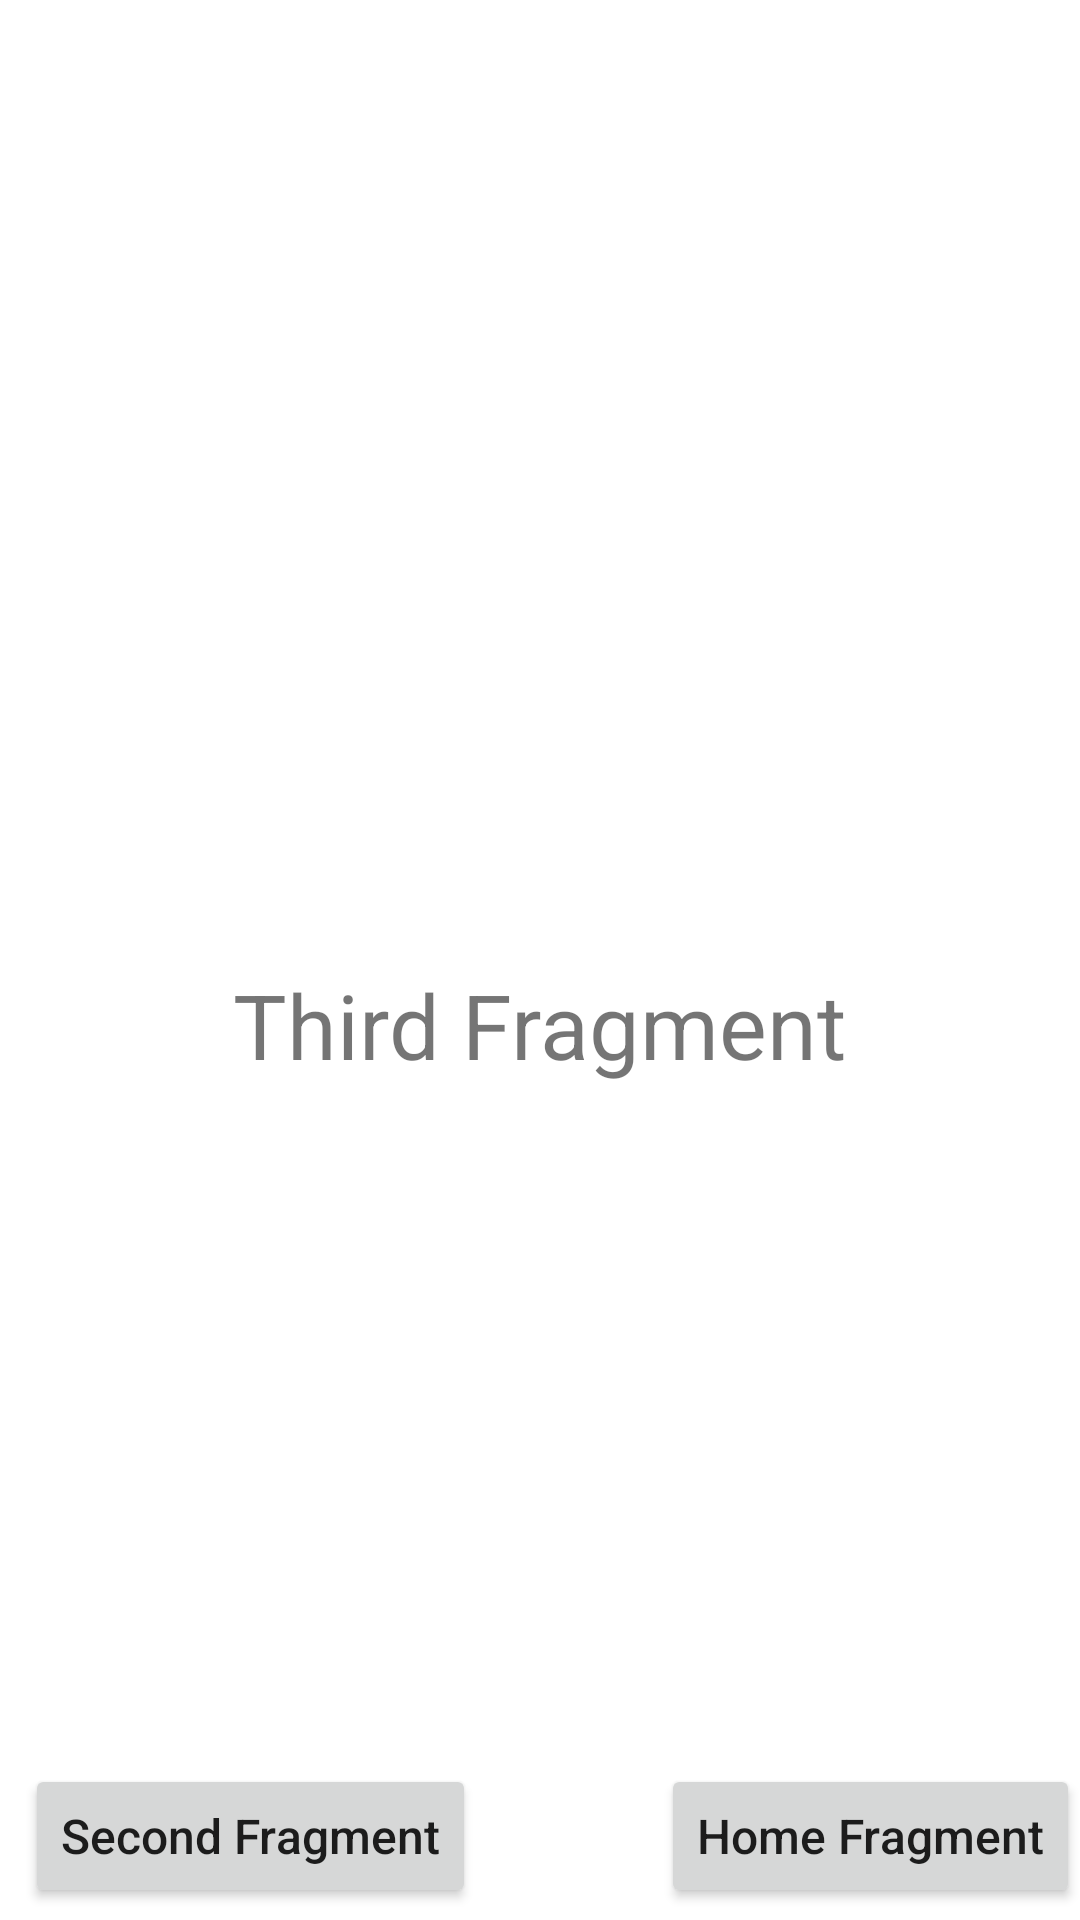

This screen was rendered from an Android layout file. Write that file and the resources it references.
<!-- AndroidManifest.xml: application theme Theme.Navigation_example -->
<!-- res/layout/fragment_third.xml -->
<?xml version="1.0" encoding="utf-8"?>
<androidx.constraintlayout.widget.ConstraintLayout xmlns:android="http://schemas.android.com/apk/res/android"
    xmlns:app="http://schemas.android.com/apk/res-auto"
    xmlns:tools="http://schemas.android.com/tools"
    android:layout_width="match_parent"
    android:layout_height="match_parent">

    <TextView
        android:layout_width="wrap_content"
        android:layout_height="wrap_content"
        android:text="Third Fragment"
        android:textSize="30dp"
        app:layout_constraintBottom_toBottomOf="parent"
        app:layout_constraintEnd_toEndOf="parent"
        app:layout_constraintStart_toStartOf="parent"
        app:layout_constraintTop_toTopOf="parent"
        app:layout_constraintVertical_bias="0.536" />

    <Button
        android:id="@+id/btnPre"
        android:layout_width="wrap_content"
        android:layout_height="wrap_content"
        android:layout_marginBottom="4dp"
        android:text="Second Fragment"
        android:textAllCaps="false"
        android:textSize="16dp"
        app:layout_constraintBottom_toBottomOf="parent"
        app:layout_constraintEnd_toStartOf="@+id/btnExit"
        app:layout_constraintHorizontal_bias="0.118"
        app:layout_constraintStart_toStartOf="parent" />

    <Button
        android:id="@+id/btnExit"
        android:layout_width="wrap_content"
        android:layout_height="wrap_content"
        android:layout_marginBottom="4dp"
        android:text="Home Fragment"
        android:textAllCaps="false"
        android:textSize="16dp"
        app:layout_constraintBottom_toBottomOf="parent"
        app:layout_constraintEnd_toEndOf="parent" />

</androidx.constraintlayout.widget.ConstraintLayout>
<!-- resources referenced by this layout -->
<resources>
  <style name="Theme.Navigation_example" parent="Theme.MaterialComponents.DayNight.DarkActionBar">
          
          <item name="colorPrimary">@color/purple_500</item>
          <item name="colorPrimaryVariant">@color/purple_700</item>
          <item name="colorOnPrimary">@color/white</item>
          
          <item name="colorSecondary">@color/teal_200</item>
          <item name="colorSecondaryVariant">@color/teal_700</item>
          <item name="colorOnSecondary">@color/black</item>
          
          <item name="android:statusBarColor">?attr/colorPrimaryVariant</item>
          
      </style>
  <!-- not gathered from this repository: default colours our renderer supplied (Android Studio template values) -->
  <color name="purple_500">#FF6200EE</color>
  <color name="purple_700">#FF3700B3</color>
  <color name="teal_200">#FF03DAC5</color>
  <color name="teal_700">#FF018786</color>
  <color name="black">#FF000000</color>
  <color name="white">#FFFFFFFF</color>
</resources>
